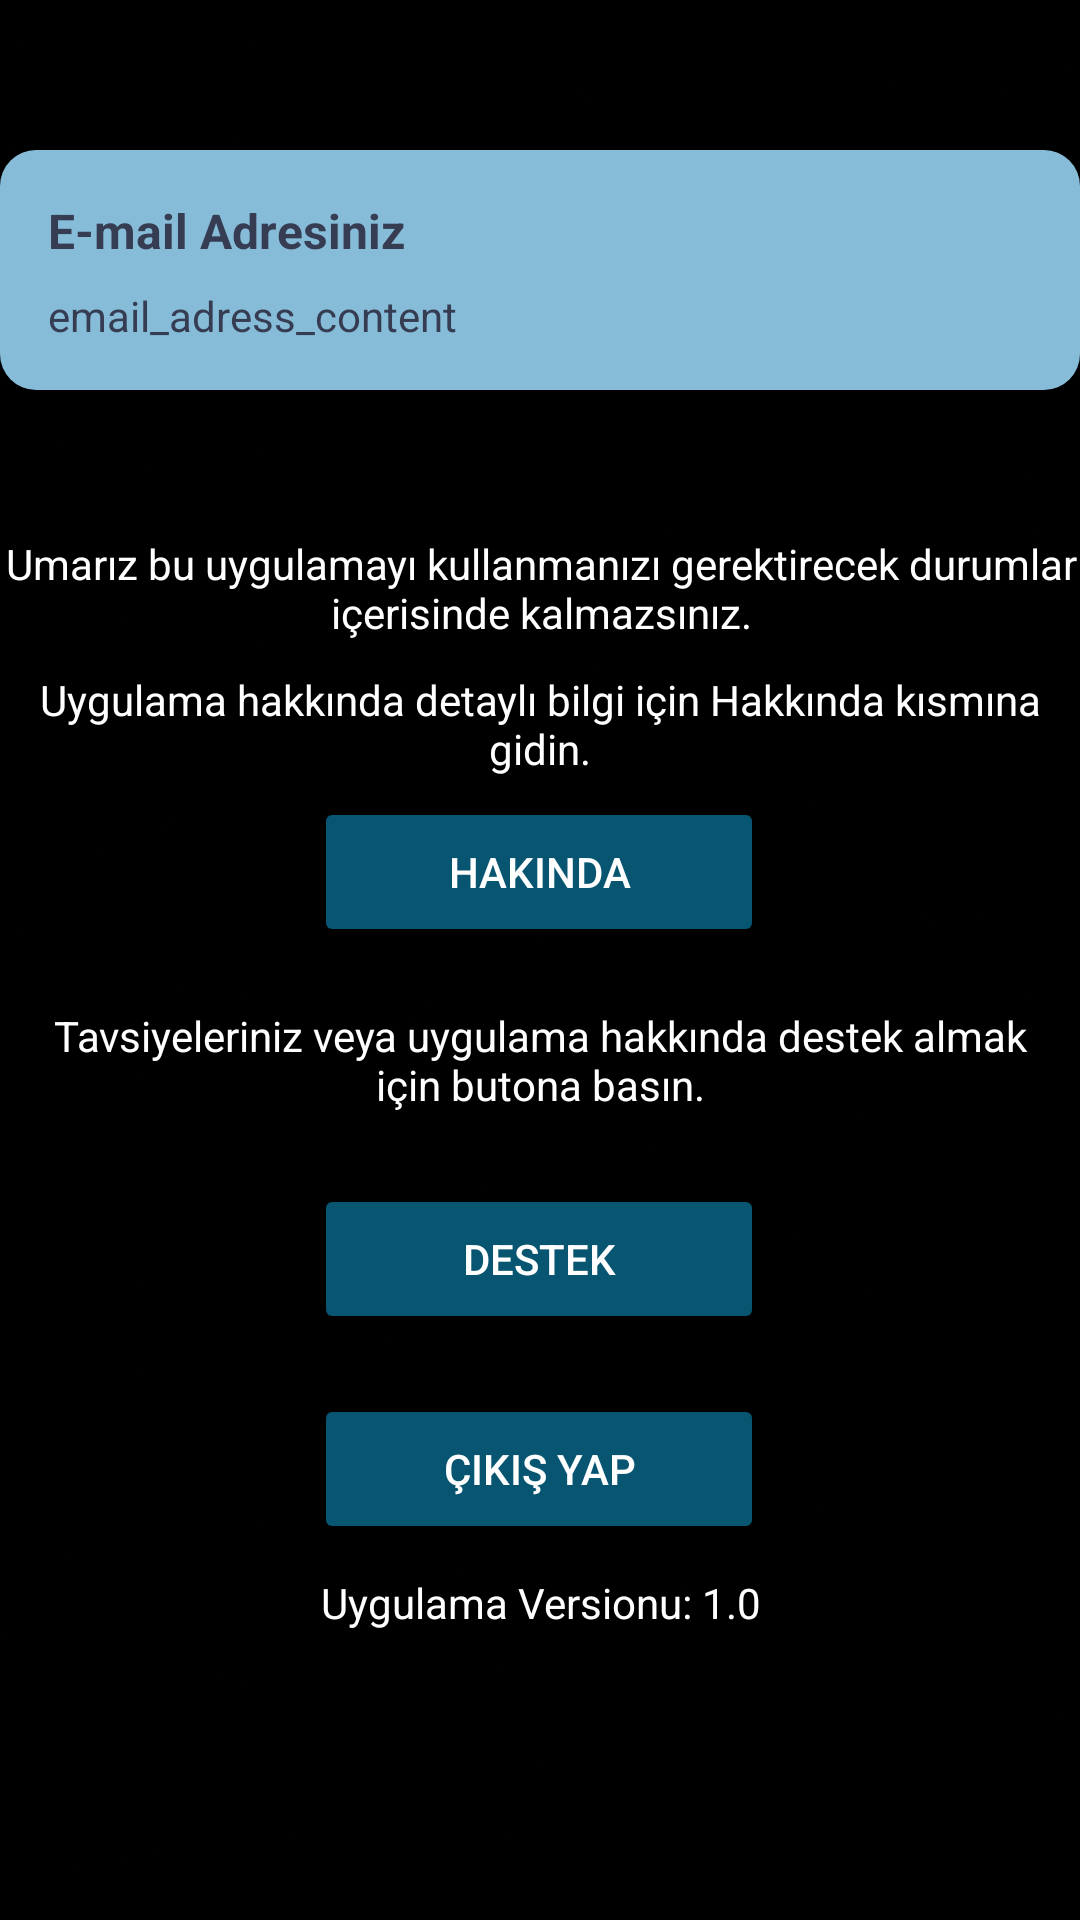

Produce the Android XML layout that renders to this screen, including the resource entries it uses.
<!-- AndroidManifest.xml: application theme Theme.GuvendeApp -->
<!-- res/layout/fragment_settings_page.xml -->
<?xml version="1.0" encoding="utf-8"?>
<FrameLayout xmlns:android="http://schemas.android.com/apk/res/android"
    xmlns:app="http://schemas.android.com/apk/res-auto"
    xmlns:tools="http://schemas.android.com/tools"
    android:layout_width="match_parent"
    android:layout_height="match_parent"
    tools:context=".SettingsPageFragment">

    <androidx.constraintlayout.widget.ConstraintLayout
        android:layout_width="match_parent"
        android:layout_height="match_parent">

        <androidx.cardview.widget.CardView
            android:id="@+id/setttingsCard"
            android:layout_width="360dp"
            android:layout_height="80dp"
            android:layout_marginStart="1dp"
            android:layout_marginTop="50dp"
            android:layout_marginEnd="1dp"
            android:background="@drawable/cardview_customization"
            app:cardBackgroundColor="@android:color/transparent"
            app:cardElevation="0dp"
            app:layout_constraintEnd_toEndOf="parent"
            app:layout_constraintStart_toStartOf="parent"
            app:layout_constraintTop_toTopOf="parent">

            <LinearLayout
                android:layout_width="match_parent"
                android:layout_height="80dp"
                android:background="@drawable/cardview_customization"
                android:orientation="vertical"
                android:padding="16dp">

                <TextView
                    android:id="@+id/titleTextView"
                    android:layout_width="wrap_content"
                    android:layout_height="wrap_content"
                    android:backgroundTint="@android:color/transparent"
                    android:text="E-mail Adresiniz"
                    android:textColor="@color/universalTextColorBlack"
                    android:textSize="16sp"
                    android:textStyle="bold" />

                <TextView
                    android:id="@+id/emailTextView"
                    android:layout_width="wrap_content"
                    android:layout_height="wrap_content"
                    android:layout_marginTop="8dp"
                    android:backgroundTint="@android:color/transparent"
                    android:text="email_adress_content"
                    android:textColor="@color/universalTextColorBlack"
                    android:textSize="14sp" />

            </LinearLayout>

        </androidx.cardview.widget.CardView>

        <Button
            android:id="@+id/emailSendButton"
            android:layout_width="150dp"
            android:layout_height="50dp"
            android:layout_marginBottom="20dp"
            android:width="150dp"
            android:backgroundTint="@color/buttonColor"
            android:text="Destek"
            android:textColor="@color/white"
            app:layout_constraintBottom_toTopOf="@+id/signOutButton"
            app:layout_constraintEnd_toEndOf="parent"
            app:layout_constraintHorizontal_bias="0.498"
            app:layout_constraintStart_toStartOf="parent"
            app:layout_constraintTop_toBottomOf="@+id/setttingsCard"
            app:layout_constraintVertical_bias="1.0" />

        <Button
            android:id="@+id/appInfoPageButton"
            android:layout_width="150dp"
            android:layout_height="50dp"
            android:layout_marginBottom="20dp"
            android:width="150dp"
            android:backgroundTint="@color/buttonColor"
            android:text="Hakında"
            android:textColor="@color/white"
            app:layout_constraintBottom_toTopOf="@+id/supportTextInfo"
            app:layout_constraintEnd_toEndOf="parent"
            app:layout_constraintHorizontal_bias="0.498"
            app:layout_constraintStart_toStartOf="parent" />

        <Button
            android:id="@+id/signOutButton"
            android:layout_width="150dp"
            android:layout_height="50dp"
            android:layout_marginBottom="110dp"
            android:width="150dp"
            android:backgroundTint="@color/buttonColor"
            android:text="Çıkış yap"
            android:textColor="@color/white"
            app:layout_constraintBottom_toBottomOf="parent"
            app:layout_constraintEnd_toEndOf="parent"
            app:layout_constraintHorizontal_bias="0.498"
            app:layout_constraintStart_toStartOf="parent"
            app:layout_constraintTop_toBottomOf="@+id/setttingsCard"
            app:layout_constraintVertical_bias="0.956" />

        <TextView
            android:id="@+id/appVersionInfoText"
            android:layout_width="wrap_content"
            android:layout_height="wrap_content"
            android:layout_marginTop="10dp"
            android:text="Uygulama Versionu: 1.0"
            app:layout_constraintBottom_toBottomOf="parent"
            app:layout_constraintEnd_toEndOf="parent"
            app:layout_constraintHorizontal_bias="0.501"
            app:layout_constraintStart_toStartOf="parent"
            app:layout_constraintTop_toBottomOf="@+id/signOutButton"
            app:layout_constraintVertical_bias="0.0" />

        <TextView
            android:id="@+id/supportTextInfo"
            android:layout_width="match_parent"
            android:layout_height="49dp"
            android:layout_margin="10dp"
            android:layout_marginBottom="5dp"
            android:text="Tavsiyeleriniz veya uygulama hakkında destek almak için butona basın."
            android:textAlignment="center"
            app:layout_constraintBottom_toTopOf="@+id/emailSendButton"
            app:layout_constraintEnd_toEndOf="parent"
            app:layout_constraintStart_toStartOf="parent" />

        <TextView
            android:id="@+id/appInfoTextview"
            android:layout_width="match_parent"
            android:layout_height="37dp"
            android:layout_margin="5dp"
            android:layout_marginBottom="20dp"
            android:text="Uygulama hakkında detaylı bilgi için Hakkında kısmına gidin."
            android:textAlignment="center"
            app:layout_constraintBottom_toTopOf="@+id/appInfoPageButton"
            app:layout_constraintEnd_toEndOf="parent"
            app:layout_constraintHorizontal_bias="0.486"
            app:layout_constraintStart_toStartOf="parent" />

        <TextView
            android:id="@+id/appInfoTextTwo"
            android:layout_width="411dp"
            android:layout_height="wrap_content"
            android:layout_marginStart="10dp"
            android:layout_marginEnd="10dp"
            android:layout_marginBottom="10dp"
            android:text="Umarız bu uygulamayı kullanmanızı gerektirecek durumlar içerisinde kalmazsınız."
            android:textAlignment="center"
            app:layout_constraintBottom_toTopOf="@+id/appInfoTextview"
            app:layout_constraintEnd_toEndOf="parent"
            app:layout_constraintStart_toStartOf="parent" />
    </androidx.constraintlayout.widget.ConstraintLayout>

</FrameLayout>
<!-- resources referenced by this layout -->
<resources>
  <color name="buttonColor">#075571</color>
  <color name="universalTextColorBlack">#363D53</color>
  <color name="white">#FFFFFFFF</color>
  <!-- drawable cardview_customization (drawable) -->
  <?xml version="1.0" encoding="utf-8"?>
  <shape xmlns:android="http://schemas.android.com/apk/res/android"
      android:shape="rectangle">
      <solid android:color="@color/cardViewBackground"/>
      <corners android:radius="12dp"/>
  
  </shape>
  <style name="Theme.GuvendeApp" parent="Base.Theme.GuvendeApp" />
  <color name="cardViewBackground">#86BCD8</color>
  <style name="Base.Theme.GuvendeApp" parent="Theme.Material3.Light.NoActionBar">
          
          <item name="android:windowLightStatusBar">true</item>
          <item name="colorPrimary">@color/white</item>
          <item name="android:textColor">@color/universalTextColor</item>
          <item name="android:textColorHint">@color/white</item>
          <item name="colorSurface">@color/appBackground</item>
          <item name="android:statusBarColor">@color/appBackground</item>
          <item name="android:windowBackground">@drawable/app_background</item>
      </style>
  <color name="universalTextColor">#FFFFFF</color>
  <color name="appBackground">#000</color>
  <!-- drawable app_background: png bitmap (drawable, 44667 bytes) -->
</resources>
